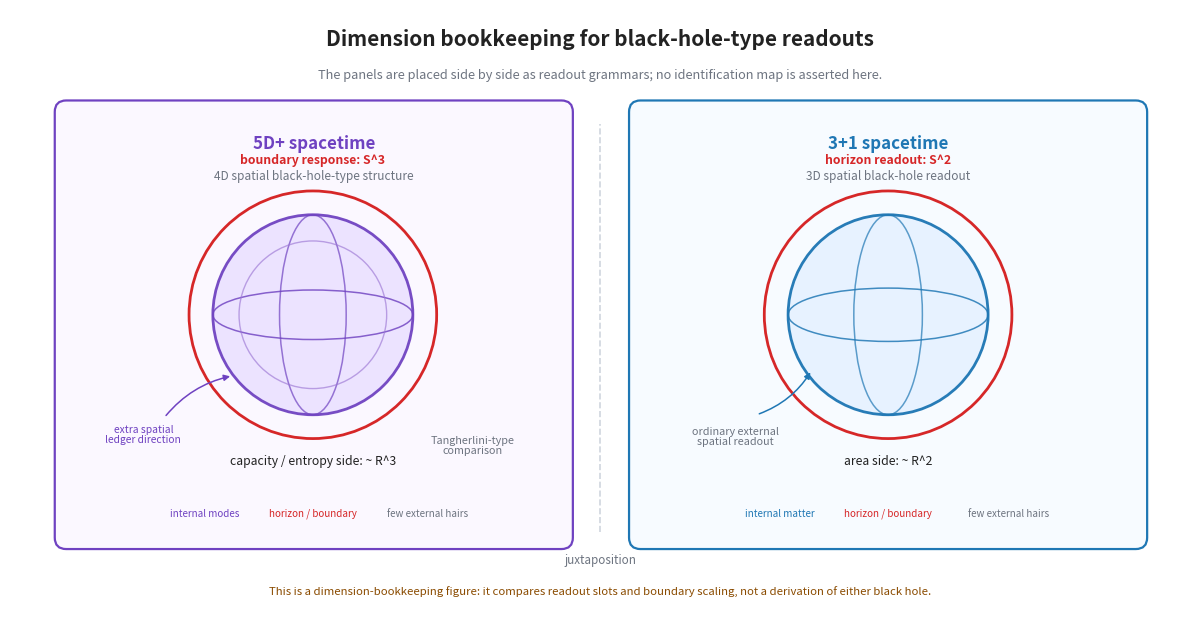

Recreate this plot in Python.
#!/usr/bin/env python3
# -*- coding: utf-8 -*-
"""
Chapter 16 figure:
  Dimension bookkeeping for a 4D spatial black-hole-type structure in 5D+
  spacetime and an ordinary 3D spatial black-hole readout in 3+1 spacetime.
  The panels are juxtaposed without asserting an identification map.
"""
import os
os.environ.setdefault("MPLCONFIGDIR", "/tmp/matplotlib")
os.environ.setdefault("XDG_CACHE_HOME", "/tmp")

import numpy as np
import matplotlib
matplotlib.use("Agg")
import matplotlib.pyplot as plt
from matplotlib.patches import Circle, Ellipse, FancyBboxPatch, FancyArrowPatch


C_TEXT = "#222222"
C_MUTED = "#6d7480"
C_LEFT = "#6f42c1"
C_RIGHT = "#1f77b4"
C_HORIZON = "#d62728"
C_FACE_L = "#fbf8ff"
C_FACE_R = "#f7fbff"
C_NOTE = "#8a4b00"


def arrow(ax, start, end, color="#444444", lw=1.2, ms=11,
          rad=0.0, linestyle="-", alpha=1.0):
    arr = FancyArrowPatch(
        start, end, arrowstyle="-|>", mutation_scale=ms, lw=lw,
        color=color, linestyle=linestyle, alpha=alpha,
        connectionstyle=f"arc3,rad={rad}"
    )
    ax.add_patch(arr)
    return arr


def rounded_panel(ax, xy, w, h, title, subtitle, ec, fc):
    x, y = xy
    p = FancyBboxPatch(
        (x, y), w, h,
        boxstyle="round,pad=0.08,rounding_size=0.12",
        fc=fc, ec=ec, lw=1.6
    )
    ax.add_patch(p)
    ax.text(x + w / 2, y + h - 0.38, title,
            ha="center", va="center", fontsize=12.2,
            color=ec, weight="bold")
    ax.text(x + w / 2, y + h - 0.72, subtitle,
            ha="center", va="center", fontsize=8.6,
            color=C_MUTED)
    return p


fig, ax = plt.subplots(figsize=(12.4, 6.3))
ax.set_xlim(0, 12.4)
ax.set_ylim(0, 6.3)
ax.set_aspect("equal")
ax.axis("off")

ax.text(6.2, 5.92, "Dimension bookkeeping for black-hole-type readouts",
        ha="center", fontsize=15, color=C_TEXT, weight="bold")
ax.text(6.2, 5.58,
        "The panels are placed side by side as readout grammars; no identification map is asserted here.",
        ha="center", fontsize=9.2, color=C_MUTED)

# Panels
rounded_panel(
    ax, (0.55, 0.72), 5.28, 4.55,
    "5D+ spacetime",
    "4D spatial black-hole-type structure",
    C_LEFT, C_FACE_L
)
rounded_panel(
    ax, (6.58, 0.72), 5.28, 4.55,
    "3+1 spacetime",
    "3D spatial black-hole readout",
    C_RIGHT, C_FACE_R
)

# Separator
ax.plot([6.2, 6.2], [0.82, 5.10], color="#d0d6de", lw=1.2, linestyle="--")
ax.text(6.2, 0.48, "juxtaposition", ha="center", fontsize=8.4, color=C_MUTED)

# Left panel: 4D spatial object suggested by a 3D sphere plus an extra w axis.
O1 = np.array([3.18, 3.10])
ax.add_patch(Circle(O1, 1.05, fc="#ece2ff", ec=C_LEFT, lw=2.0, alpha=0.94))
ax.add_patch(Ellipse(O1, 2.10, 0.52, fill=False, ec=C_LEFT, lw=1.1, alpha=0.82))
ax.add_patch(Ellipse(O1, 0.70, 2.10, fill=False, ec=C_LEFT, lw=1.1, alpha=0.70))
ax.add_patch(Ellipse(O1, 1.55, 1.55, angle=45, fill=False, ec="#9c77d4", lw=1.0, alpha=0.65))
ax.add_patch(Circle(O1, 1.30, fill=False, ec=C_HORIZON, lw=2.0, linestyle="-"))
ax.text(O1[0], O1[1] + 1.58, "boundary response: S^3",
        ha="center", fontsize=8.8, color=C_HORIZON, weight="bold")
ax.text(O1[0], O1[1] - 1.58, "capacity / entropy side: ~ R^3",
        ha="center", fontsize=8.8, color=C_TEXT)
arrow(ax, (1.62, 2.02), (2.34, 2.46), color=C_LEFT, lw=1.1, ms=9, rad=-0.18)
ax.text(1.40, 1.84, "extra spatial\nledger direction",
        ha="center", va="center", fontsize=7.4, color=C_LEFT, linespacing=1.0)
ax.text(4.86, 1.72, "Tangherlini-type\ncomparison",
        ha="center", va="center", fontsize=7.8, color=C_MUTED, linespacing=1.0)

# Right panel: ordinary 3D spatial black hole readout with a 2-sphere horizon.
O2 = np.array([9.22, 3.10])
ax.add_patch(Circle(O2, 1.05, fc="#e7f2ff", ec=C_RIGHT, lw=2.0, alpha=0.96))
ax.add_patch(Ellipse(O2, 2.10, 0.56, fill=False, ec=C_RIGHT, lw=1.1, alpha=0.84))
ax.add_patch(Ellipse(O2, 0.72, 2.10, fill=False, ec=C_RIGHT, lw=1.1, alpha=0.70))
ax.add_patch(Circle(O2, 1.30, fill=False, ec=C_HORIZON, lw=2.0))
ax.text(O2[0], O2[1] + 1.58, "horizon readout: S^2",
        ha="center", fontsize=8.8, color=C_HORIZON, weight="bold")
ax.text(O2[0], O2[1] - 1.58, "area side: ~ R^2",
        ha="center", fontsize=8.8, color=C_TEXT)
ax.text(7.62, 1.82, "ordinary external\nspatial readout",
        ha="center", va="center", fontsize=7.8, color=C_MUTED, linespacing=1.0)
arrow(ax, (7.84, 2.05), (8.42, 2.52), color=C_RIGHT, lw=1.1, ms=9, rad=0.18)

# Shared vocabulary below.
shared_y = 0.98
for x, text, color in [
    (2.04, "internal modes", C_LEFT),
    (3.18, "horizon / boundary", C_HORIZON),
    (4.38, "few external hairs", C_MUTED),
    (8.08, "internal matter", C_RIGHT),
    (9.22, "horizon / boundary", C_HORIZON),
    (10.48, "few external hairs", C_MUTED),
]:
    ax.text(x, shared_y, text, ha="center", fontsize=7.1, color=color)

ax.text(6.2, 0.16,
        "This is a dimension-bookkeeping figure: it compares readout slots and boundary scaling, not a derivation of either black hole.",
        ha="center", fontsize=8.2, color=C_NOTE)

fig.tight_layout()
for ext in ("png", "svg"):
    fig.savefig(f"fig_text_ch16_bh_dimension_bookkeeping.{ext}",
                dpi=200, bbox_inches="tight")
print("done: fig_text_ch16_bh_dimension_bookkeeping (png+svg)")
